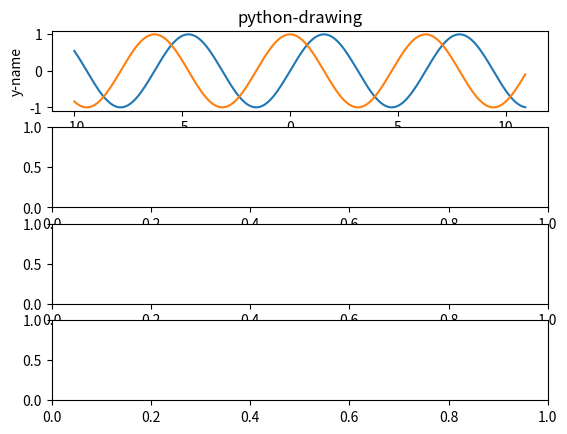

This chart was generated by the following Python code:
# encoding=utf-8
"""
@Time : 2020/1/7 17:29 
@Author : LiuYanZhe
@File : libtest.py 
@Software: PyCharm
@Description: 
"""
import numpy as np
import matplotlib.pyplot as plt

# 产生数据
x = np.arange(-10, 11, 0.1)
y1 = np.sin(x)
y2 = np.cos(x)
# =========创建子图，窗口（三种方法）=============
# 方法一：先创建窗口再创建子图
# fig = plt.figure(num=1, figsize=(15, 8), dpi=80)  # 创建一个窗口，设置大小，分辨率
# ax1 = fig.add_subplot(2, 1, 1)  # 通过fig添加子图，参数  行，列，第几个
# ax2 = fig.add_subplot(2, 1, 2)  # 通过fig添加子图，参数  行，列，第几个
# 方法二：一次性创建窗口和多个子图
fig, ax_arr = plt.subplots(4, 1)  # 创建一个窗口和四个子图
ax1 = ax_arr[0]
# ax2 = ax_arr[1]
# 方法三：一次创建一个窗口一个子图
# ax1=plt.subplot(1,1,1,facecolor='white')
# 设置子图基本元素
ax1.set_title('python-drawing')
ax1.set_xlabel('x-name')
ax1.set_ylabel('y-name')
# ax2.set_xlabel('x-name')
# ax2.set_ylabel('y-name')
# 绘制
ax1.plot(x, y1)
ax1.plot(x, y2)
# plot2 = ax2.plot(x, y)
# 显示图像
plt.show()
